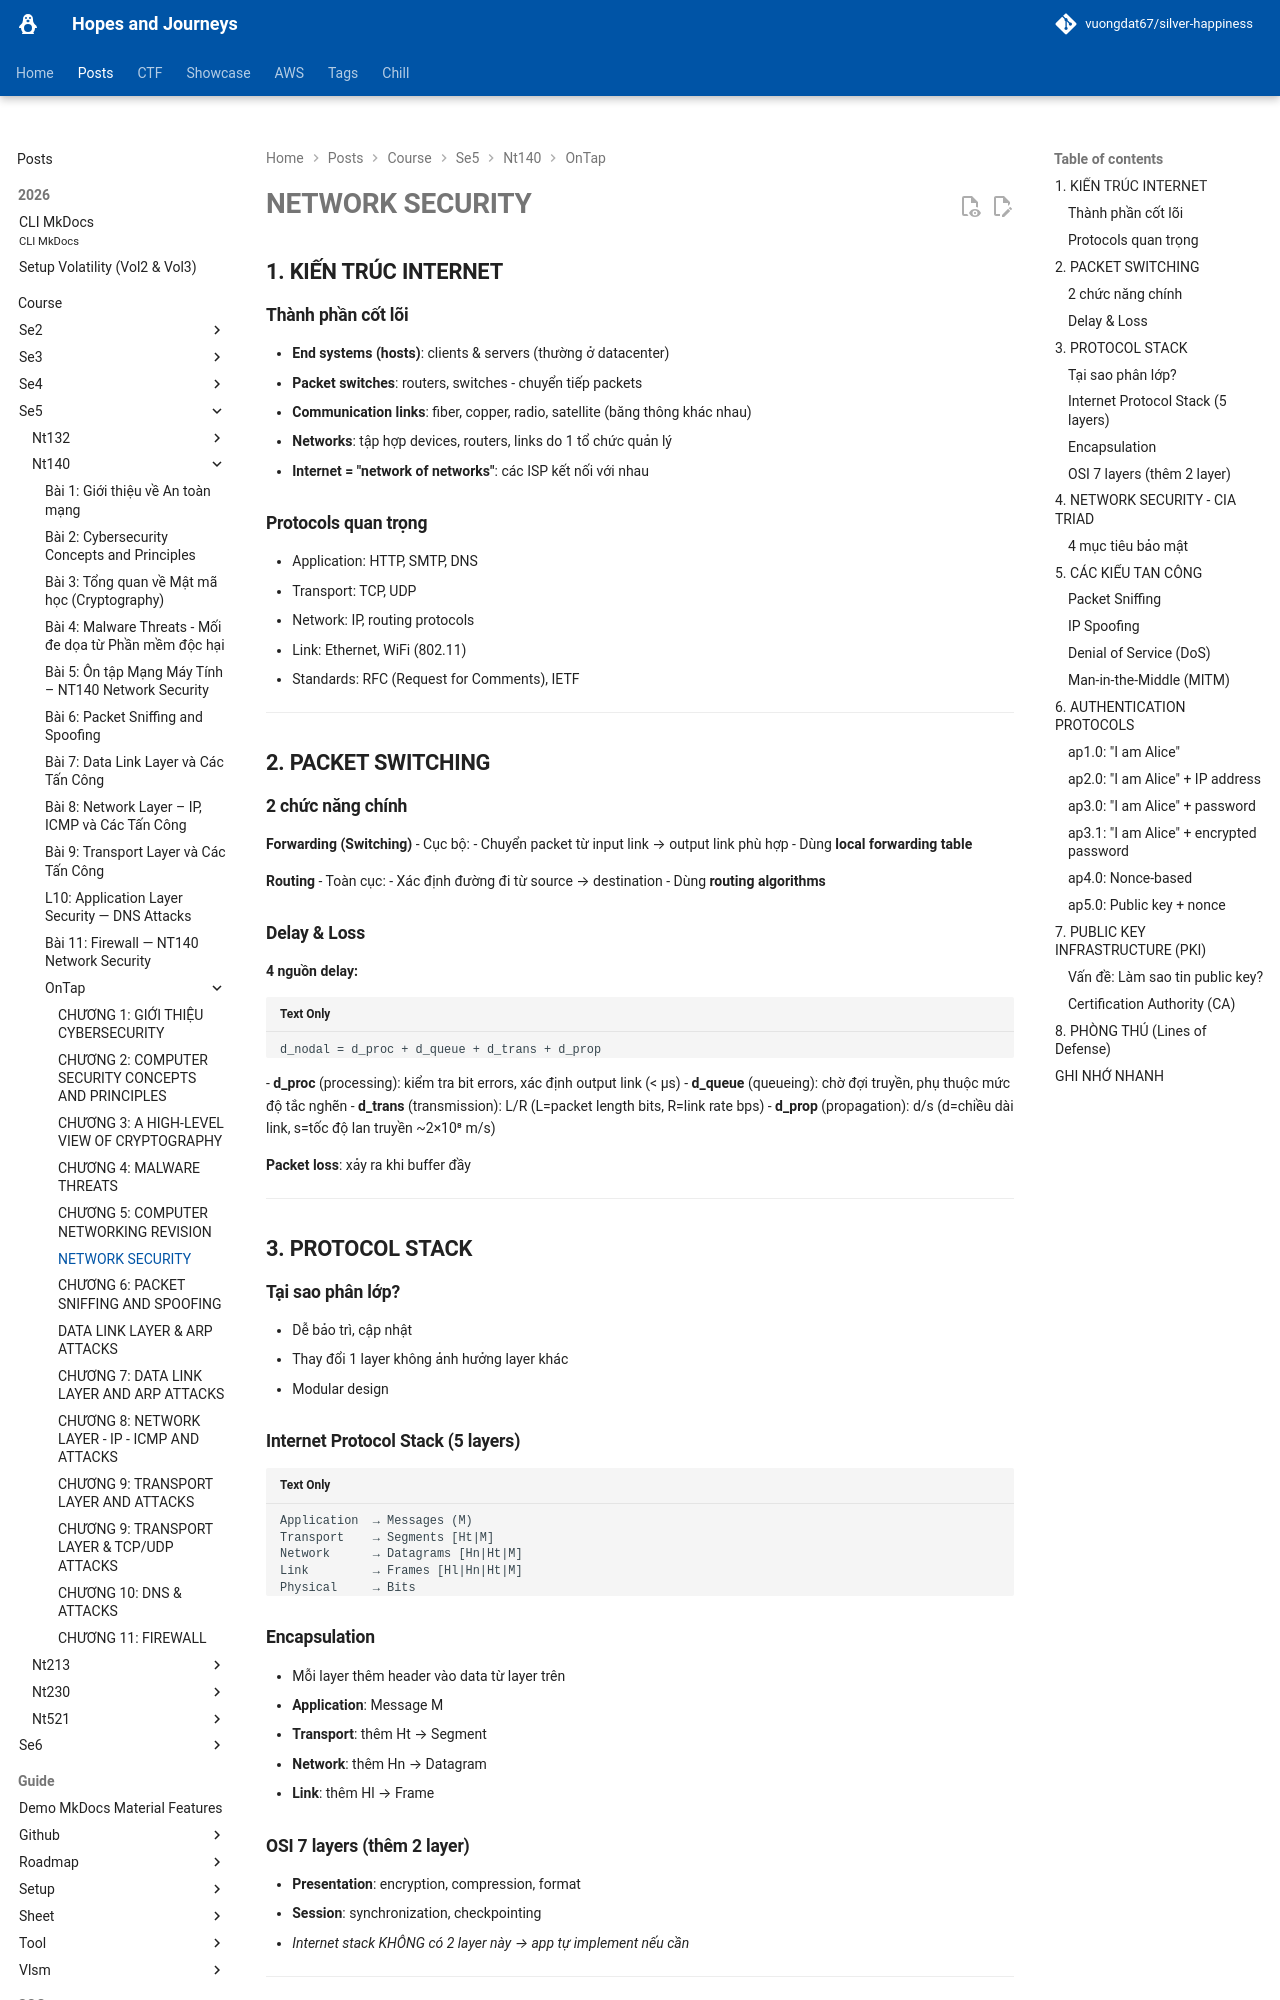

repository: vuongdat67/silver-happiness · page: posts/course/se5/nt140/OnTap/L5_2/index.html · generator: mkdocs

# NETWORK SECURITY 

## 1. KIẾN TRÚC INTERNET

### Thành phần cốt lõi
- **End systems (hosts)**: clients & servers (thường ở datacenter)
- **Packet switches**: routers, switches - chuyển tiếp packets
- **Communication links**: fiber, copper, radio, satellite (băng thông khác nhau)
- **Networks**: tập hợp devices, routers, links do 1 tổ chức quản lý
- **Internet = "network of networks"**: các ISP kết nối với nhau

### Protocols quan trọng
- Application: HTTP, SMTP, DNS
- Transport: TCP, UDP
- Network: IP, routing protocols
- Link: Ethernet, WiFi (802.11)
- Standards: RFC (Request for Comments), IETF

---

## 2. PACKET SWITCHING

### 2 chức năng chính
**Forwarding (Switching)** - Cục bộ:
- Chuyển packet từ input link → output link phù hợp
- Dùng **local forwarding table**

**Routing** - Toàn cục:
- Xác định đường đi từ source → destination
- Dùng **routing algorithms**

### Delay & Loss
**4 nguồn delay:**
```
d_nodal = d_proc + d_queue + d_trans + d_prop
```
- **d_proc** (processing): kiểm tra bit errors, xác định output link (< μs)
- **d_queue** (queueing): chờ đợi truyền, phụ thuộc mức độ tắc nghẽn
- **d_trans** (transmission): L/R (L=packet length bits, R=link rate bps)
- **d_prop** (propagation): d/s (d=chiều dài link, s=tốc độ lan truyền ~2×10⁸ m/s)

**Packet loss**: xảy ra khi buffer đầy

---

## 3. PROTOCOL STACK

### Tại sao phân lớp?
- Dễ bảo trì, cập nhật
- Thay đổi 1 layer không ảnh hưởng layer khác
- Modular design

### Internet Protocol Stack (5 layers)
```
Application  → Messages (M)
Transport    → Segments [Ht|M]
Network      → Datagrams [Hn|Ht|M]
Link         → Frames [Hl|Hn|Ht|M]
Physical     → Bits
```
